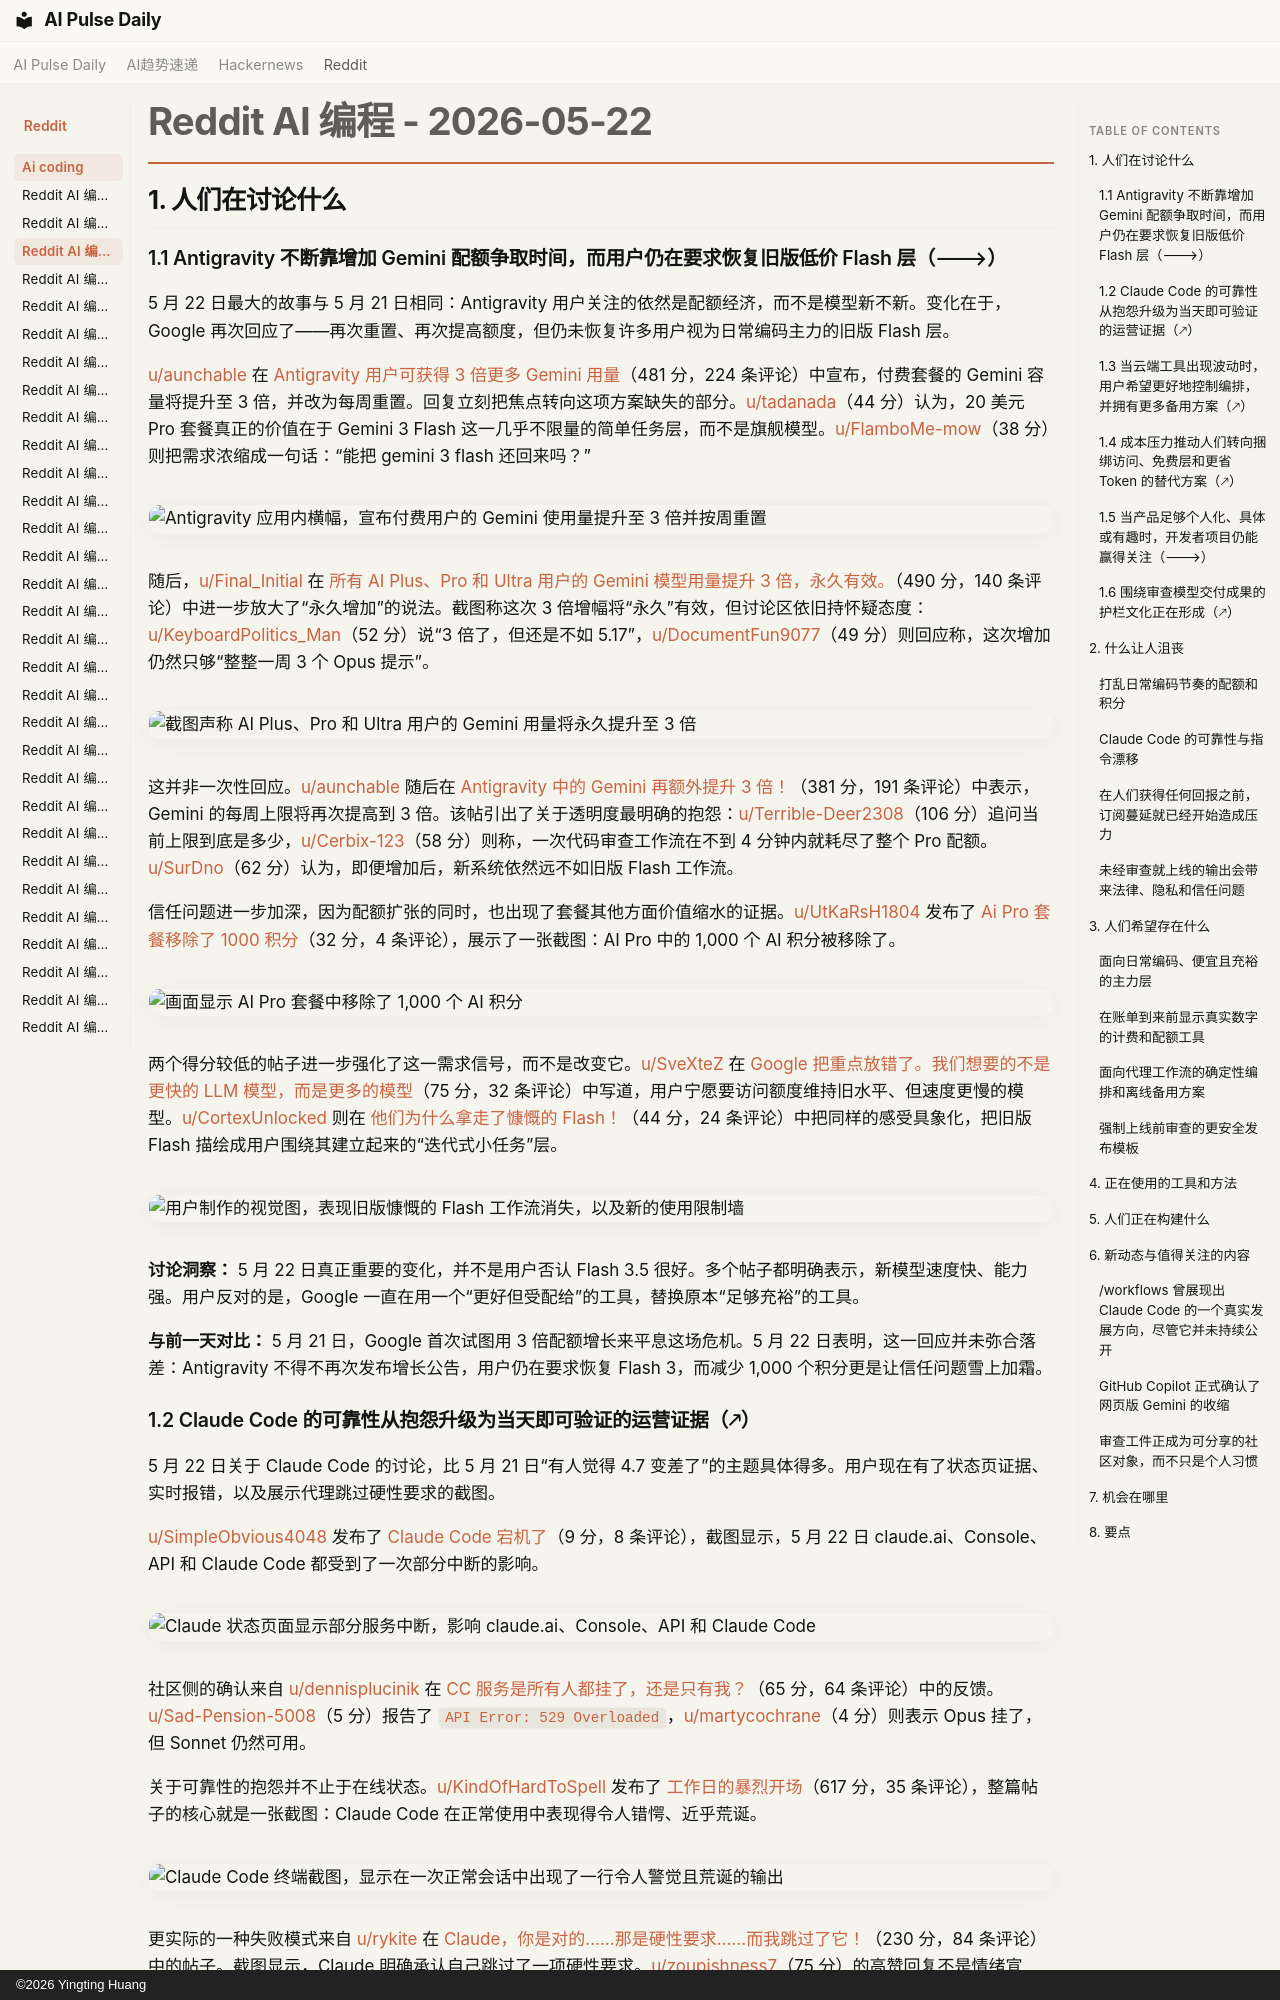

repository: vibewatch/vibewatch.github.io · page: reddit/ai-coding/2026-05-22.zh/index.html · generator: mkdocs · copyright: ©2026 Yingting Huang

# Reddit AI 编程 - 2026-05-22

## 1. 人们在讨论什么

### 1.1 Antigravity 不断靠增加 Gemini 配额争取时间，而用户仍在要求恢复旧版低价 Flash 层（🡒）

5 月 22 日最大的故事与 5 月 21 日相同：Antigravity 用户关注的依然是配额经济，而不是模型新不新。变化在于，Google 再次回应了——再次重置、再次提高额度，但仍未恢复许多用户视为日常编码主力的旧版 Flash 层。

[u/aunchable](https://www.reddit.com/user/aunchable) 在 [Antigravity 用户可获得 3 倍更多 Gemini 用量](https://www.reddit.com/r/google_antigravity/comments/1tjawn4/3x_more_gemini_for_antigravity_users/)（481 分，224 条评论）中宣布，付费套餐的 Gemini 容量将提升至 3 倍，并改为每周重置。回复立刻把焦点转向这项方案缺失的部分。[u/tadanada](https://www.reddit.com/user/tadanada)（44 分）认为，20 美元 Pro 套餐真正的价值在于 Gemini 3 Flash 这一几乎不限量的简单任务层，而不是旗舰模型。[u/FlamboMe-mow](https://www.reddit.com/user/FlamboMe-mow)（38 分）则把需求浓缩成一句话：“能把 gemini 3 flash 还回来吗？”

![Antigravity 应用内横幅，宣布付费用户的 Gemini 使用量提升至 3 倍并按周重置](https://preview.redd.it/oqibp307if2h1.png?width=1512&format=png&auto=webp&s=9484dd7c2c9a80cbdd848a6c6cdaff7870122bfc)

随后，[u/Final_Initial](https://www.reddit.com/user/Final_Initial) 在 [所有 AI Plus、Pro 和 Ultra 用户的 Gemini 模型用量提升 3 倍，永久有效。](https://www.reddit.com/r/google_antigravity/comments/1tjbd1e/3x_usage_for_gemini_models_for_all_ai_plus_pro/)（490 分，140 条评论）中进一步放大了“永久增加”的说法。截图称这次 3 倍增幅将“永久”有效，但讨论区依旧持怀疑态度：[u/KeyboardPolitics_Man](https://www.reddit.com/user/KeyboardPolitics_Man)（52 分）说“3 倍了，但还是不如 5.17”，[u/DocumentFun9077](https://www.reddit.com/user/DocumentFun9077)（49 分）则回应称，这次增加仍然只够“整整一周 3 个 Opus 提示”。

![截图声称 AI Plus、Pro 和 Ultra 用户的 Gemini 用量将永久提升至 3 倍](https://i.redd.it/khxj9lx0kf2h1.png)

这并非一次性回应。[u/aunchable](https://www.reddit.com/user/aunchable) 随后在 [Antigravity 中的 Gemini 再额外提升 3 倍！](https://www.reddit.com/r/google_antigravity/comments/1tk6vu7/additional_3x_increase_of_gemini_in_antigravity/)（381 分，191 条评论）中表示，Gemini 的每周上限将再次提高到 3 倍。该帖引出了关于透明度最明确的抱怨：[u/Terrible-Deer2308](https://www.reddit.com/user/Terrible-Deer2308)（106 分）追问当前上限到底是多少，[u/Cerbix-123](https://www.reddit.com/user/Cerbix-123)（58 分）则称，一次代码审查工作流在不到 4 分钟内就耗尽了整个 Pro 配额。[u/SurDno](https://www.reddit.com/user/SurDno)（62 分）认为，即便增加后，新系统依然远不如旧版 Flash 工作流。

信任问题进一步加深，因为配额扩张的同时，也出现了套餐其他方面价值缩水的证据。[u/UtKaRsH1804](https://www.reddit.com/user/UtKaRsH1804) 发布了 [Ai Pro 套餐移除了 1000 积分](https://www.reddit.com/r/google_antigravity/comments/1tj8i3o/1000_credit_removed_from_ai_pro_plan/)（32 分，4 条评论），展示了一张截图：AI Pro 中的 1,000 个 AI 积分被移除了。

![画面显示 AI Pro 套餐中移除了 1,000 个 AI 积分](https://i.redd.it/hf5wsx0yue2h1.png)

两个得分较低的帖子进一步强化了这一需求信号，而不是改变它。[u/SveXteZ](https://www.reddit.com/user/SveXteZ) 在 [Google 把重点放错了。我们想要的不是更快的 LLM 模型，而是更多的模型](https://www.reddit.com/r/google_antigravity/comments/1tj9j3u/google_is_focusing_on_the_wrong_thing_we_dont/)（75 分，32 条评论）中写道，用户宁愿要访问额度维持旧水平、但速度更慢的模型。[u/CortexUnlocked](https://www.reddit.com/user/CortexUnlocked) 则在 [他们为什么拿走了慷慨的 Flash！](https://www.reddit.com/r/google_antigravity/comments/1tj8ynq/why_they_took_away_the_generous_flash/)（44 分，24 条评论）中把同样的感受具象化，把旧版 Flash 描绘成用户围绕其建立起来的“迭代式小任务”层。

![用户制作的视觉图，表现旧版慷慨的 Flash 工作流消失，以及新的使用限制墙](https://preview.redd.it/w1flyl05vf2h1.png?width=1168&format=png&auto=webp&s=e5ea11d9198309cbb1664652f0b34cd7a977f14d)

**讨论洞察：** 5 月 22 日真正重要的变化，并不是用户否认 Flash 3.5 很好。多个帖子都明确表示，新模型速度快、能力强。用户反对的是，Google 一直在用一个“更好但受配给”的工具，替换原本“足够充裕”的工具。

**与前一天对比：** 5 月 21 日，Google 首次试图用 3 倍配额增长来平息这场危机。5 月 22 日表明，这一回应并未弥合落差：Antigravity 不得不再次发布增长公告，用户仍在要求恢复 Flash 3，而减少 1,000 个积分更是让信任问题雪上加霜。
